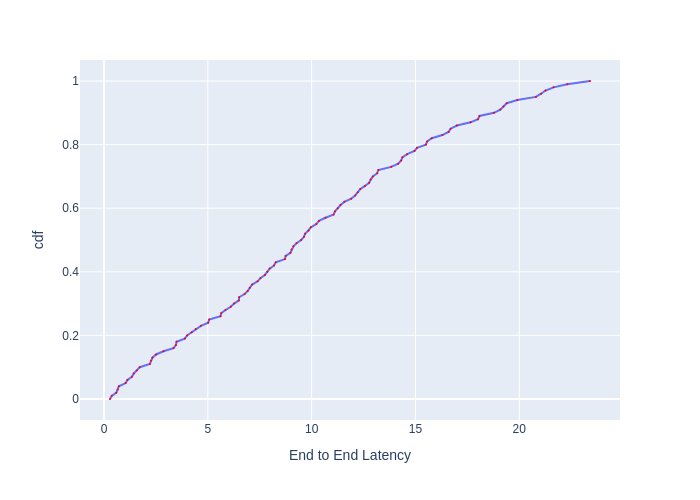

The data file committed next to this chart (first rows):
, cdf, End to End Latency
0, 0.0, 0.2891
1, 0.01, 0.3749
2, 0.02, 0.5927
3, 0.03, 0.6603
4, 0.04, 0.7182
5, 0.05, 1.044
6, 0.06, 1.129
7, 0.07, 1.343
8, 0.08, 1.432
9, 0.09, 1.576
10, 0.1, 1.721
11, 0.11, 2.21
12, 0.12, 2.255
13, 0.13, 2.333
14, 0.14, 2.507
15, 0.15, 2.866
16, 0.16, 3.35
17, 0.17, 3.466
18, 0.18, 3.494
19, 0.19, 3.892
20, 0.2, 4.003
21, 0.21, 4.225
22, 0.22, 4.415
23, 0.23, 4.669
24, 0.24, 5.018
25, 0.25, 5.068
26, 0.26, 5.613
27, 0.27, 5.646
28, 0.28, 5.853
29, 0.29, 6.104
30, 0.3, 6.265
31, 0.31, 6.495
32, 0.32, 6.508
33, 0.33, 6.773
34, 0.34, 6.924
35, 0.35, 7.022
36, 0.36, 7.135
37, 0.37, 7.396
38, 0.38, 7.531
39, 0.39, 7.745
40, 0.4, 7.87
41, 0.41, 7.98
42, 0.42, 8.191
43, 0.43, 8.273
44, 0.44, 8.715
45, 0.45, 8.75
46, 0.46, 8.98
47, 0.47, 9.034
48, 0.48, 9.125
49, 0.49, 9.272
50, 0.5, 9.497
51, 0.51, 9.631
52, 0.52, 9.689
53, 0.53, 9.845
54, 0.54, 9.964
55, 0.55, 10.23
56, 0.56, 10.35
57, 0.57, 10.67
58, 0.58, 11.06
59, 0.59, 11.12
... 41 more rows
